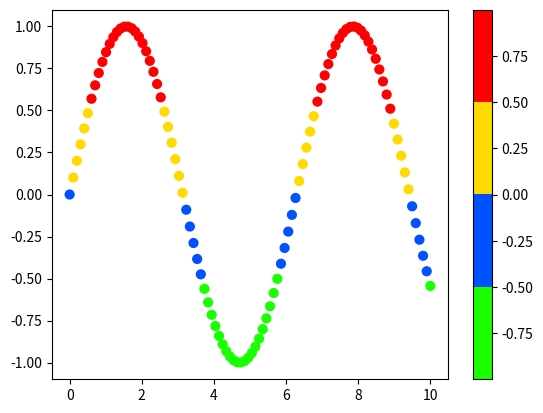

This figure's Python source:
#!/usr/bin/python3
# -*- coding: UTF-8 -*-

import matplotlib.pyplot as plt
from matplotlib.colors import LinearSegmentedColormap, ListedColormap
import numpy as np

# Blue-Green-Red
cdict={'red': ((0., 0., 0.),(0.6, 0.0, 0.0),(1.0, 1.0, 1.0)),
       'green': ((0., 0.0, 0.0),(0.4, 1.0, 1.0),(0.6, 1.0, 1.0),(1., 0.0, 0.0)),
       'blue': ((0., 1.0, 1.0),(0.4, 0.0, 0.0),(1.0, 0.0, 0.0))}
bgr = LinearSegmentedColormap('bgr',cdict,256)

# Grey scale from black to transparent along black-white direction
color_array = [(0,0,0,a) for a in np.linspace(0,0.9,100)]
greys = LinearSegmentedColormap.from_list(name='cloud_cover',colors=color_array)
   
# Red scale from red to transparent along red-white direction
color_array = [(1,0,0,a) for a in np.linspace(0,0.9,100)]
reds = LinearSegmentedColormap.from_list(name='cape',colors=color_array)


def mycmap(stops,Ns=[]):
   """
    This function returns a matplorlib colormap object.
    stops: color steps
    Ns: list of colors between steps len(Ns) = len(stops)-1
    if Ns is not provided. then Ns = [100 for _ in range(len(stops)-1)] is used
    ** alpha is allowed
   """
   if isinstance(Ns,int): Ns = [Ns for _ in range(len(stops)-1)]
   if isinstance(Ns,list):
      if len(Ns) == 0: Ns = [100 for _ in range(len(stops)-1)]
      else: pass
   if len(stops) != len(Ns)+1:
      print('Error making mycmap')
      return None
   cols = []
   for i in range(len(Ns)):
      N = Ns[i]
      col0 = stops[i]
      col1 = stops[i+1]
      for j in range(N):
         a = j/N
         c = (1-a)*col0 + a*col1
         #print(a,c)
         cols.append( tuple((1-a)*col0 + a*col1) )
   return ListedColormap(cols)


if __name__ == '__main__':
   
   col0 = np.array((25,255,0))
   col1 = np.array((0, 81, 255))
   col2 = np.array((255, 218, 0))
   col3 = np.array((255, 0, 2))
   col4 = np.array((167, 65, 0))
   
   stops = [col0/255,col1/255,col2/255,col3/255,col4/255]
   Ns = [1,1,1,1]
   cm = mycmap(stops,Ns=Ns)
   
   x = np.linspace(0,10,100)
   y = np.sin(x)
   
   fig, ax = plt.subplots()
   C = ax.scatter(x,y,c=y,s=40,cmap=cm)
   fig.colorbar(C)
   plt.show()
